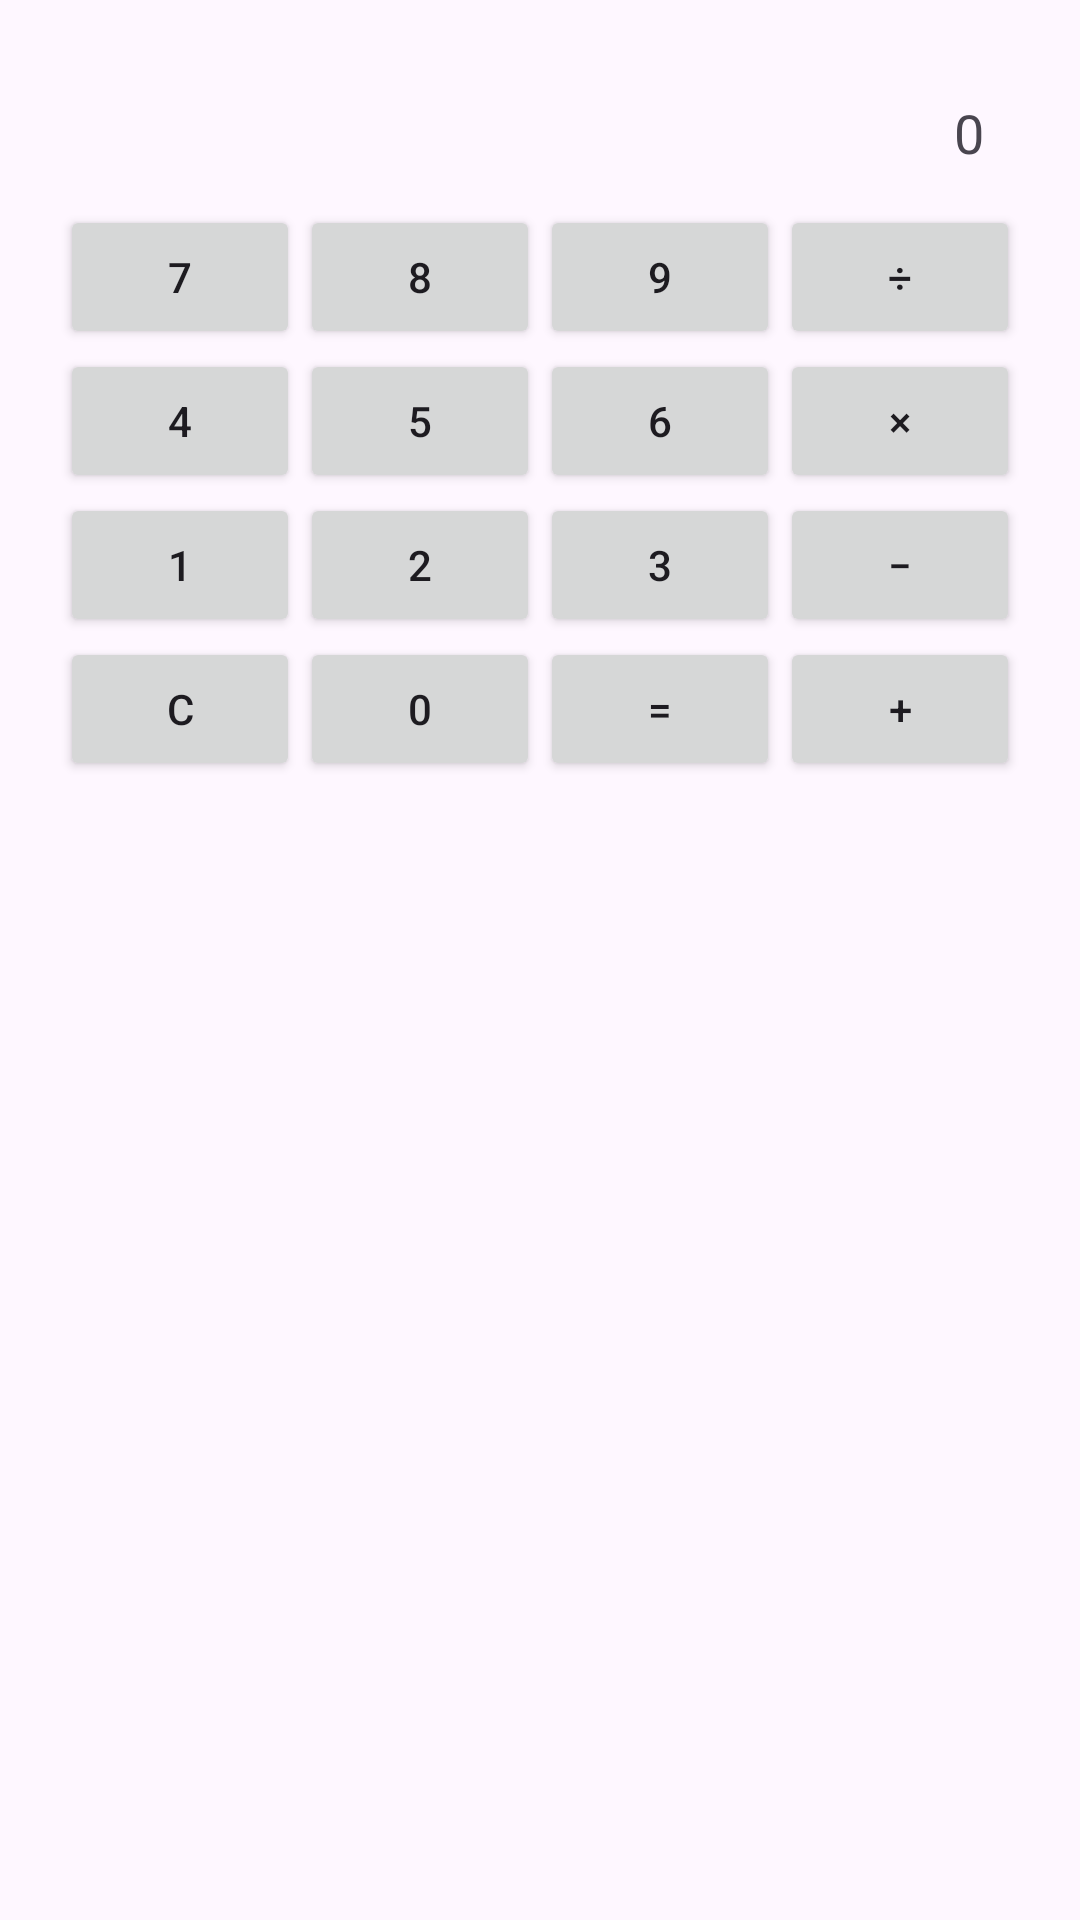

Write the Android layout XML for this screen, with the resource values it uses.
<!-- AndroidManifest.xml: application theme Theme.Cap_11 -->
<!-- res/layout/activity_grid_calculator.xml -->
<?xml version="1.0" encoding="utf-8"?>
<LinearLayout xmlns:android="http://schemas.android.com/apk/res/android" xmlns:app="http://schemas.android.com/apk/res-auto" android:layout_width="match_parent" android:layout_height="match_parent" android:orientation="vertical" android:padding="20dp"><TextView android:layout_width="match_parent" android:layout_height="wrap_content" android:text="0" android:textSize="18sp" android:padding="12dp" android:id="@+id/display" android:gravity="end"></TextView><GridLayout android:layout_width="match_parent" android:layout_height="wrap_content" android:columnCount="4"><Button android:layout_width="0dp" android:layout_height="wrap_content" android:text="7" android:id="@+id/key0" android:layout_columnWeight="1" android:minWidth="0dp"></Button><Button android:layout_width="0dp" android:layout_height="wrap_content" android:text="8" android:id="@+id/key1" android:layout_columnWeight="1" android:minWidth="0dp"></Button><Button android:layout_width="0dp" android:layout_height="wrap_content" android:text="9" android:id="@+id/key2" android:layout_columnWeight="1" android:minWidth="0dp"></Button><Button android:layout_width="0dp" android:layout_height="wrap_content" android:text="÷" android:id="@+id/key3" android:layout_columnWeight="1" android:minWidth="0dp"></Button><Button android:layout_width="0dp" android:layout_height="wrap_content" android:text="4" android:id="@+id/key4" android:layout_columnWeight="1" android:minWidth="0dp"></Button><Button android:layout_width="0dp" android:layout_height="wrap_content" android:text="5" android:id="@+id/key5" android:layout_columnWeight="1" android:minWidth="0dp"></Button><Button android:layout_width="0dp" android:layout_height="wrap_content" android:text="6" android:id="@+id/key6" android:layout_columnWeight="1" android:minWidth="0dp"></Button><Button android:layout_width="0dp" android:layout_height="wrap_content" android:text="×" android:id="@+id/key7" android:layout_columnWeight="1" android:minWidth="0dp"></Button><Button android:layout_width="0dp" android:layout_height="wrap_content" android:text="1" android:id="@+id/key8" android:layout_columnWeight="1" android:minWidth="0dp"></Button><Button android:layout_width="0dp" android:layout_height="wrap_content" android:text="2" android:id="@+id/key9" android:layout_columnWeight="1" android:minWidth="0dp"></Button><Button android:layout_width="0dp" android:layout_height="wrap_content" android:text="3" android:id="@+id/key10" android:layout_columnWeight="1" android:minWidth="0dp"></Button><Button android:layout_width="0dp" android:layout_height="wrap_content" android:text="−" android:id="@+id/key11" android:layout_columnWeight="1" android:minWidth="0dp"></Button><Button android:layout_width="0dp" android:layout_height="wrap_content" android:text="C" android:id="@+id/key12" android:layout_columnWeight="1" android:minWidth="0dp"></Button><Button android:layout_width="0dp" android:layout_height="wrap_content" android:text="0" android:id="@+id/key13" android:layout_columnWeight="1" android:minWidth="0dp"></Button><Button android:layout_width="0dp" android:layout_height="wrap_content" android:text="=" android:id="@+id/key14" android:layout_columnWeight="1" android:minWidth="0dp"></Button><Button android:layout_width="0dp" android:layout_height="wrap_content" android:text="+" android:id="@+id/key15" android:layout_columnWeight="1" android:minWidth="0dp"></Button></GridLayout></LinearLayout>
<!-- resources referenced by this layout -->
<resources>
  <style name="Theme.Cap_11" parent="Base.Theme.Cap_11" />
  <style name="Base.Theme.Cap_11" parent="Theme.Material3.DayNight.NoActionBar">
          
          
      </style>
</resources>
